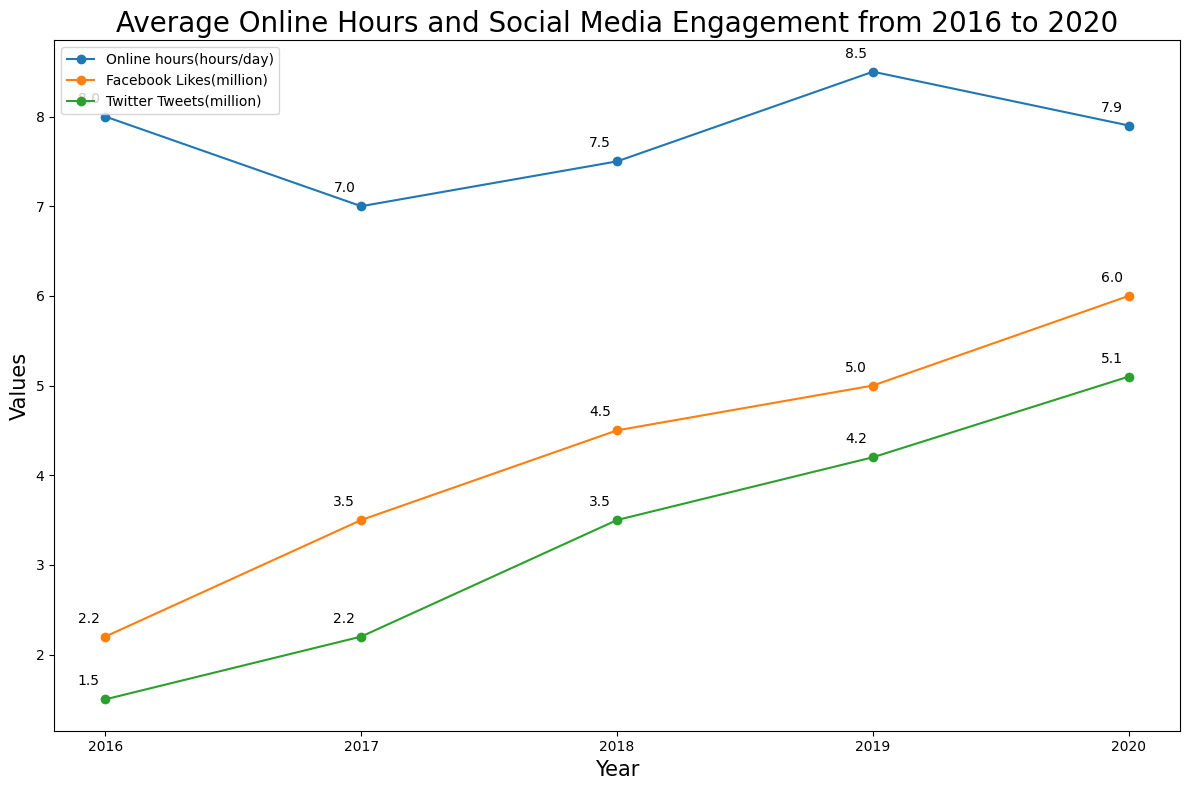

This chart was generated by the following Python code: (Note: this script raises an exception after producing the figure.)

import matplotlib.pyplot as plt 
import numpy as np 

# Set parameters 
plt.figure(figsize=(12, 8)) 
plt.rcParams['font.sans-serif'] = ['SimHei'] 
plt.rcParams['axes.unicode_minus'] = False 

# Get data 
x = np.array([2016, 2017, 2018, 2019, 2020]) 
y1 = np.array([8, 7, 7.5, 8.5, 7.9])
y2 = np.array([2.2, 3.5, 4.5, 5.0, 6.0])
y3 = np.array([1.5, 2.2, 3.5, 4.2, 5.1])

# Draw line chart 
plt.plot(x, y1, marker='o', label='Online hours(hours/day)')
plt.plot(x, y2, marker='o', label='Facebook Likes(million)')
plt.plot(x, y3, marker='o', label='Twitter Tweets(million)')

# Label each data point 
for xy in zip(x, y1):
    plt.annotate("%.1f" % xy[1], xy=xy, xytext=(-20, 10), textcoords='offset points')
for xy in zip(x, y2):
    plt.annotate("%.1f" % xy[1], xy=xy, xytext=(-20, 10), textcoords='offset points')
for xy in zip(x, y3):
    plt.annotate("%.1f" % xy[1], xy=xy, xytext=(-20, 10), textcoords='offset points')

# Set title 
plt.title('Average Online Hours and Social Media Engagement from 2016 to 2020', fontsize=20) 

# Set legend position 
plt.legend(loc='upper left') 

# Set tick and labels 
plt.xticks(x) 
plt.xlabel('Year', fontsize=15) 
plt.ylabel('Values', fontsize=15)

# Automatically resize the image 
plt.tight_layout()

# Save picture 
plt.savefig("line chart/png/460.png", dpi=300)

# Clear current image 
plt.clf()
